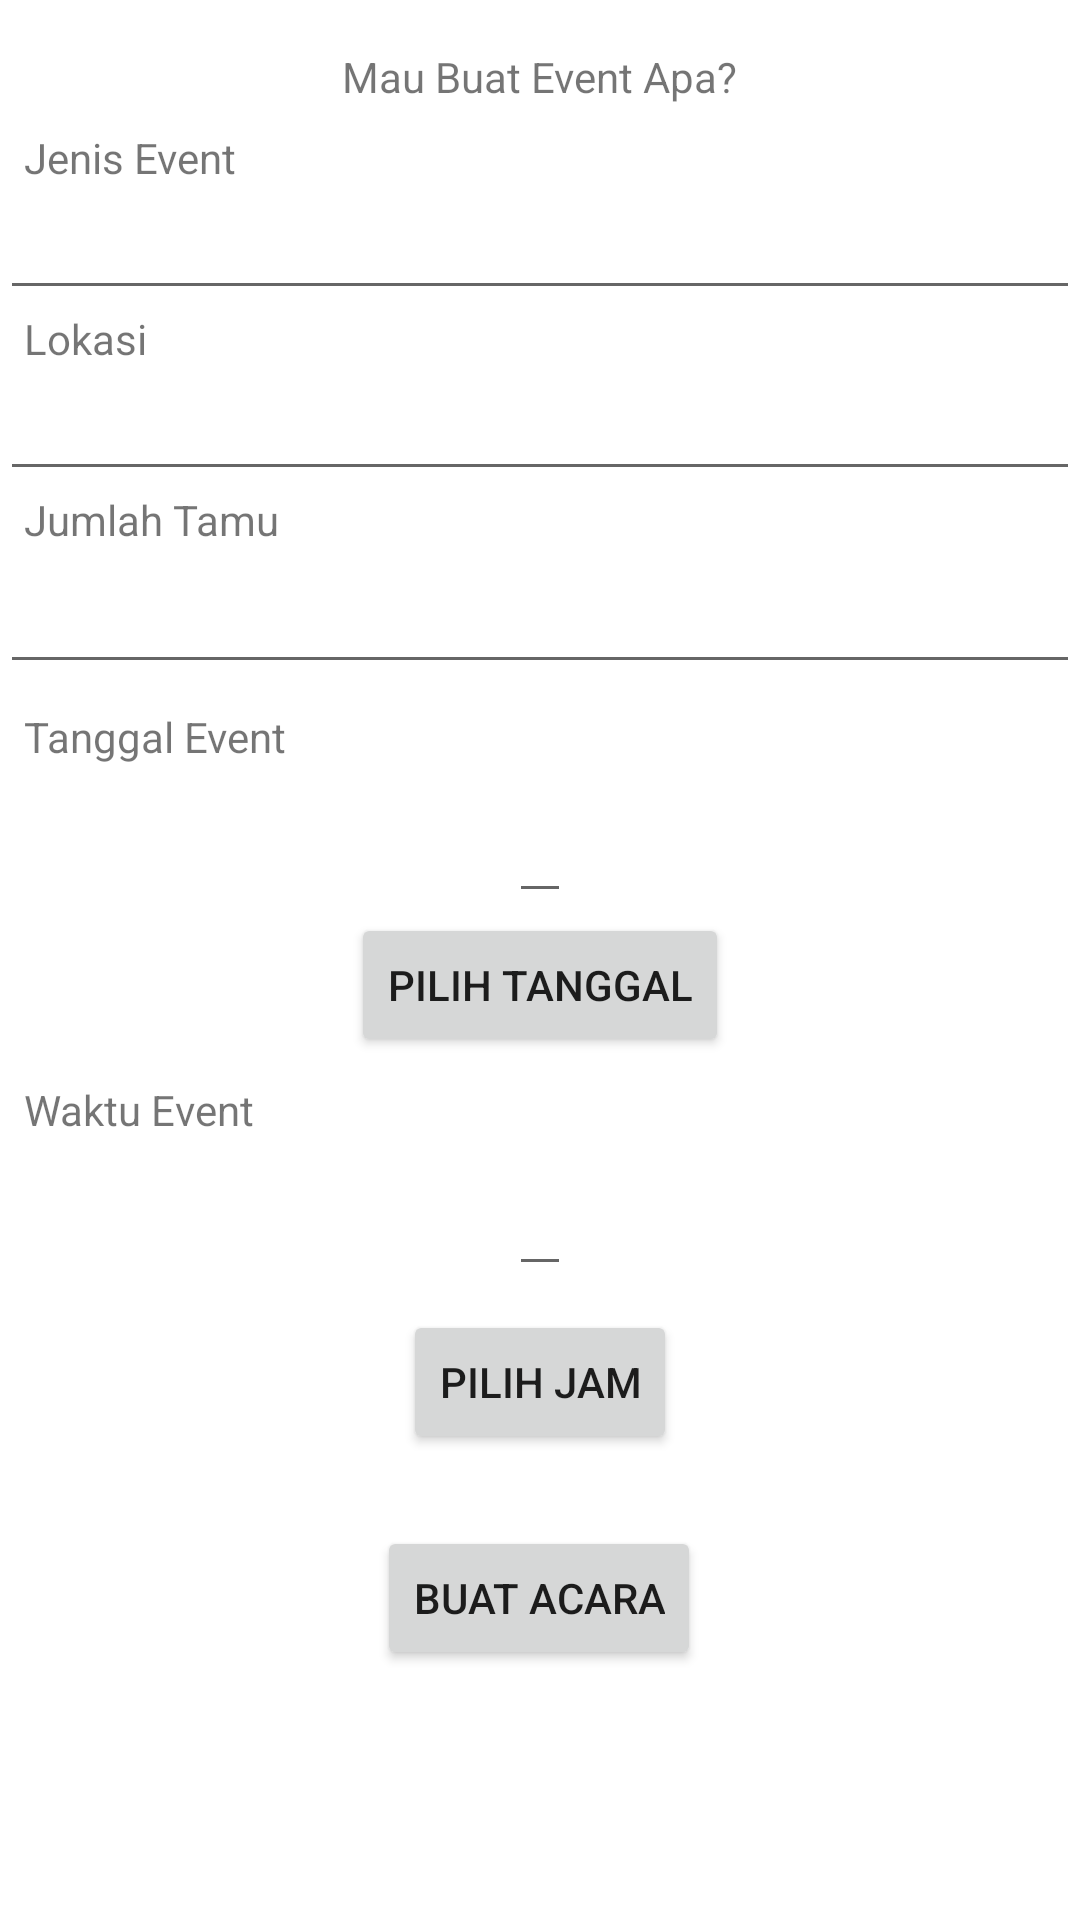

The Android layout XML behind this screen, and the referenced resources:
<!-- AndroidManifest.xml: application theme Theme.Andra -->
<!-- res/layout/activity_buatevent.xml -->
<?xml version="1.0" encoding="utf-8"?>
<androidx.constraintlayout.widget.ConstraintLayout xmlns:android="http://schemas.android.com/apk/res/android"
    xmlns:app="http://schemas.android.com/apk/res-auto"
    xmlns:tools="http://schemas.android.com/tools"
    android:layout_width="match_parent"
    android:layout_height="match_parent"
    tools:context=".buatevent">

    <TextView
        android:id="@+id/textView2"
        android:layout_width="wrap_content"
        android:layout_height="wrap_content"
        android:layout_marginTop="16dp"
        android:text="Mau Buat Event Apa?"
        app:layout_constraintEnd_toEndOf="parent"
        app:layout_constraintStart_toStartOf="parent"
        app:layout_constraintTop_toTopOf="parent" />

    <TextView
        android:id="@+id/textView3"
        android:layout_width="wrap_content"
        android:layout_height="wrap_content"
        android:layout_marginStart="8dp"
        android:layout_marginTop="8dp"
        android:text="Jenis Event"
        app:layout_constraintStart_toStartOf="parent"
        app:layout_constraintTop_toBottomOf="@+id/textView2" />

    <EditText
        android:id="@+id/jumlahtamu"
        android:layout_width="0dp"
        android:layout_height="wrap_content"
        android:layout_marginTop="4dp"
        android:ems="10"
        android:inputType="number"
        app:layout_constraintEnd_toEndOf="parent"
        app:layout_constraintStart_toStartOf="parent"
        app:layout_constraintTop_toBottomOf="@+id/textView4" />

    <TextView
        android:id="@+id/textView4"
        android:layout_width="wrap_content"
        android:layout_height="wrap_content"
        android:layout_marginStart="8dp"
        android:text="Jumlah Tamu"
        app:layout_constraintStart_toStartOf="parent"
        app:layout_constraintTop_toBottomOf="@+id/lokasievent" />

    <TextView
        android:id="@+id/textView5"
        android:layout_width="wrap_content"
        android:layout_height="wrap_content"
        android:layout_marginStart="8dp"
        android:text="Lokasi"
        app:layout_constraintStart_toStartOf="parent"
        app:layout_constraintTop_toBottomOf="@+id/jenisevent" />

    <TextView
        android:id="@+id/textView17"
        android:layout_width="wrap_content"
        android:layout_height="wrap_content"
        android:layout_marginStart="8dp"
        android:layout_marginTop="8dp"
        android:text="Tanggal Event"
        app:layout_constraintStart_toStartOf="parent"
        app:layout_constraintTop_toBottomOf="@+id/jumlahtamu" />

    <Button
        android:id="@+id/button20"
        android:layout_width="wrap_content"
        android:layout_height="wrap_content"
        android:layout_marginStart="8dp"
        android:layout_marginTop="24dp"
        android:layout_marginEnd="8dp"
        android:onClick="buatevent"
        android:text="Buat Acara"
        app:layout_constraintEnd_toEndOf="parent"
        app:layout_constraintHorizontal_bias="0.498"
        app:layout_constraintStart_toStartOf="parent"
        app:layout_constraintTop_toBottomOf="@+id/button21" />

    <EditText
        android:id="@+id/tglevent"
        android:layout_width="wrap_content"
        android:layout_height="wrap_content"
        android:layout_marginStart="8dp"
        android:layout_marginTop="8dp"
        android:layout_marginEnd="8dp"
        android:editable="false"
        app:layout_constraintEnd_toEndOf="parent"
        app:layout_constraintStart_toStartOf="parent"
        app:layout_constraintTop_toBottomOf="@+id/textView17" />

    <EditText
        android:id="@+id/jamevent"
        android:layout_width="wrap_content"
        android:layout_height="wrap_content"
        android:layout_marginStart="8dp"
        android:layout_marginTop="8dp"
        android:layout_marginEnd="8dp"
        android:editable="false"
        app:layout_constraintEnd_toEndOf="parent"
        app:layout_constraintStart_toStartOf="parent"
        app:layout_constraintTop_toBottomOf="@+id/textView16" />

    <TextView
        android:id="@+id/textView16"
        android:layout_width="wrap_content"
        android:layout_height="wrap_content"
        android:layout_marginStart="8dp"
        android:layout_marginTop="8dp"
        android:text="Waktu Event"
        app:layout_constraintStart_toStartOf="parent"
        app:layout_constraintTop_toBottomOf="@+id/button19" />

    <Button
        android:id="@+id/button19"
        android:layout_width="wrap_content"
        android:layout_height="wrap_content"
        android:layout_marginStart="8dp"
        android:layout_marginEnd="8dp"
        android:onClick="dp"
        android:text="Pilih Tanggal"
        app:layout_constraintEnd_toEndOf="parent"
        app:layout_constraintStart_toStartOf="parent"
        app:layout_constraintTop_toBottomOf="@+id/tglevent" />

    <Button
        android:id="@+id/button21"
        android:layout_width="wrap_content"
        android:layout_height="wrap_content"
        android:layout_marginStart="8dp"
        android:layout_marginTop="8dp"
        android:layout_marginEnd="8dp"
        android:onClick="tp"
        android:text="Pilih Jam"
        app:layout_constraintEnd_toEndOf="parent"
        app:layout_constraintStart_toStartOf="parent"
        app:layout_constraintTop_toBottomOf="@+id/jamevent" />

    <EditText
        android:id="@+id/jenisevent"
        android:layout_width="0dp"
        android:layout_height="wrap_content"
        android:ems="10"
        android:inputType="textPersonName"
        app:layout_constraintEnd_toEndOf="parent"
        app:layout_constraintStart_toStartOf="parent"
        app:layout_constraintTop_toBottomOf="@+id/textView3" />

    <EditText
        android:id="@+id/lokasievent"
        android:layout_width="0dp"
        android:layout_height="wrap_content"
        android:ems="10"
        android:inputType="textPersonName"
        app:layout_constraintEnd_toEndOf="parent"
        app:layout_constraintStart_toStartOf="parent"
        app:layout_constraintTop_toBottomOf="@+id/textView5" />

    <TextView
        android:id="@+id/tvnopeb"
        android:layout_width="wrap_content"
        android:layout_height="wrap_content"
        android:text="TextView"
        android:visibility="invisible"
        app:layout_constraintEnd_toEndOf="parent"
        app:layout_constraintTop_toTopOf="parent" />

</androidx.constraintlayout.widget.ConstraintLayout>
<!-- resources referenced by this layout -->
<resources>
  <style name="Theme.Andra" parent="Theme.MaterialComponents.Light.NoActionBar">
          
          <item name="colorPrimary">@color/purple_500</item>
          <item name="colorPrimaryVariant">@color/purple_700</item>
          <item name="colorOnPrimary">@color/white</item>
          
          <item name="colorSecondary">@color/teal_200</item>
          <item name="colorSecondaryVariant">@color/teal_700</item>
          <item name="colorOnSecondary">@color/black</item>
          
          <item name="android:statusBarColor" tools:targetApi="l">?attr/colorPrimaryVariant</item>
          
      </style>
  <!-- not gathered from this repository: default colours our renderer supplied (Android Studio template values) -->
  <color name="purple_500">#FF6200EE</color>
  <color name="purple_700">#FF3700B3</color>
  <color name="teal_200">#FF03DAC5</color>
  <color name="teal_700">#FF018786</color>
  <color name="black">#FF000000</color>
  <color name="white">#FFFFFFFF</color>
</resources>
